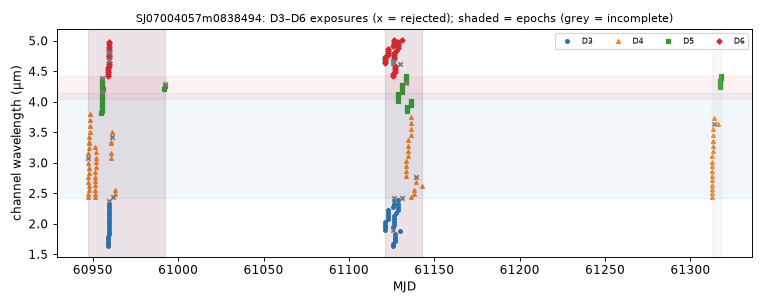

The data file committed next to this chart (first rows):
mjd, det, wl_um, bw_um, collection, status, n_core_good, snr
60947, 4, 2.995, 0.08801, spherex_dr1, ok, 7, 386.9
60947, 4, 3.077, 0.09187, spherex_dr1, ok, 4, 417.4
60947, 4, 3.162, 0.09159, spherex_dr1, ok, 8, 388.4
60947, 4, 2.433, 0.04457, spherex_dr1, ok, 7, 244.8
60947, 4, 2.484, 0.07259, spherex_dr1, ok, 7, 335.1
60947, 4, 2.691, 0.07475, spherex_dr1, ok, 7, 369.6
60947, 4, 2.764, 0.0751, spherex_dr1, ok, 7, 352.4
60948, 4, 3.247, 0.09468, spherex_dr1, ok, 7, 414.3
60948, 4, 3.336, 0.09431, spherex_dr1, ok, 7, 407.2
60948, 4, 2.838, 0.08245, spherex_dr1, ok, 7, 391.7
60948, 4, 2.916, 0.08504, spherex_dr1, ok, 6, 401.2
60948, 4, 2.551, 0.07443, spherex_dr1, ok, 7, 327.2
60948, 4, 2.62, 0.07487, spherex_dr1, ok, 7, 362
60948, 4, 3.328, 0.09357, spherex_dr1, ok, 7, 423.7
60948, 4, 3.419, 0.09887, spherex_dr1, ok, 7, 431.8
60948, 4, 3.511, 0.0985, spherex_dr1, ok, 8, 419.4
60948, 4, 3.603, 0.09997, spherex_dr1, ok, 8, 441.6
60948, 4, 3.701, 0.1023, spherex_dr1, ok, 7, 460.6
60948, 4, 3.804, 0.1061, spherex_dr1, ok, 7, 457.2
60951, 4, 3.257, 0.09168, spherex_dr1, ok, 7, 409.9
60951, 4, 2.438, 0.04985, spherex_dr1, ok, 6, 269.8
60951, 4, 2.561, 0.07297, spherex_dr1, ok, 7, 366.4
60951, 4, 2.629, 0.07553, spherex_dr1, ok, 7, 361
60951, 4, 2.7, 0.07551, spherex_dr1, ok, 7, 378.5
60952, 4, 2.493, 0.07406, spherex_dr1, ok, 6, 352.6
60952, 4, 2.774, 0.07718, spherex_dr1, ok, 6, 392.4
60952, 4, 2.848, 0.08421, spherex_dr1, ok, 7, 392.2
60952, 4, 2.926, 0.08554, spherex_dr1, ok, 7, 389.5
60952, 4, 3.006, 0.0847, spherex_dr1, ok, 7, 366.6
60952, 4, 3.087, 0.09173, spherex_dr1, ok, 7, 397.8
60952, 4, 3.171, 0.09398, spherex_dr1, ok, 7, 407.4
60955, 5, 3.819, 0.03482, spherex_dr1, ok, 8, 266.7
60955, 5, 3.852, 0.03544, spherex_dr1, ok, 7, 266.2
60955, 5, 3.885, 0.03548, spherex_dr1, ok, 9, 261.2
60955, 5, 3.919, 0.03633, spherex_dr1, ok, 7, 270
60955, 5, 3.953, 0.03658, spherex_dr1, ok, 6, 264.3
60955, 5, 3.987, 0.03661, spherex_dr1, ok, 7, 273.3
60955, 5, 4.022, 0.03655, spherex_dr1, ok, 7, 274.7
60955, 5, 4.057, 0.03676, spherex_dr1, ok, 7, 277.4
60955, 5, 4.092, 0.03661, spherex_dr1, ok, 7, 276.9
60955, 5, 4.128, 0.037, spherex_dr1, ok, 7, 274.7
60955, 5, 4.163, 0.03691, spherex_dr1, ok, 5, 276.8
60955, 5, 4.199, 0.03712, spherex_dr1, ok, 7, 278.9
60955, 5, 4.252, 0.03741, spherex_dr1, ok, 7, 265.2
60955, 5, 4.362, 0.03725, spherex_dr1, ok, 7, 285.6
60955, 5, 4.398, 0.037, spherex_dr1, ok, 4, 177.4
60955, 5, 4.325, 0.0375, spherex_dr1, ok, 7, 280.3
60956, 5, 4.288, 0.03732, spherex_dr1, ok, 7, 267.8
60956, 5, 4.216, 0.03652, spherex_dr1, ok, 7, 275.1
60959, 3, 1.632, 0.0388, spherex_dr1, ok, 9, 171.7
60959, 6, 4.419, 0.03443, spherex_dr1, ok, 7, 244.7
60959, 6, 4.45, 0.03501, spherex_dr1, ok, 8, 246.9
60959, 3, 1.67, 0.03956, spherex_dr1, ok, 7, 181.8
60959, 6, 4.482, 0.03573, spherex_dr1, ok, 7, 254.9
60959, 3, 1.708, 0.04126, spherex_dr1, ok, 6, 190.9
60959, 3, 1.748, 0.04247, spherex_dr1, ok, 7, 200
60959, 6, 4.514, 0.03614, spherex_dr1, ok, 7, 259.4
60959, 3, 1.788, 0.04385, spherex_dr1, ok, 7, 208.1
60959, 6, 4.547, 0.0354, spherex_dr1, ok, 7, 256.4
60959, 3, 2.171, 0.05356, spherex_dr1, ok, 7, 273.7
... 160 more rows
